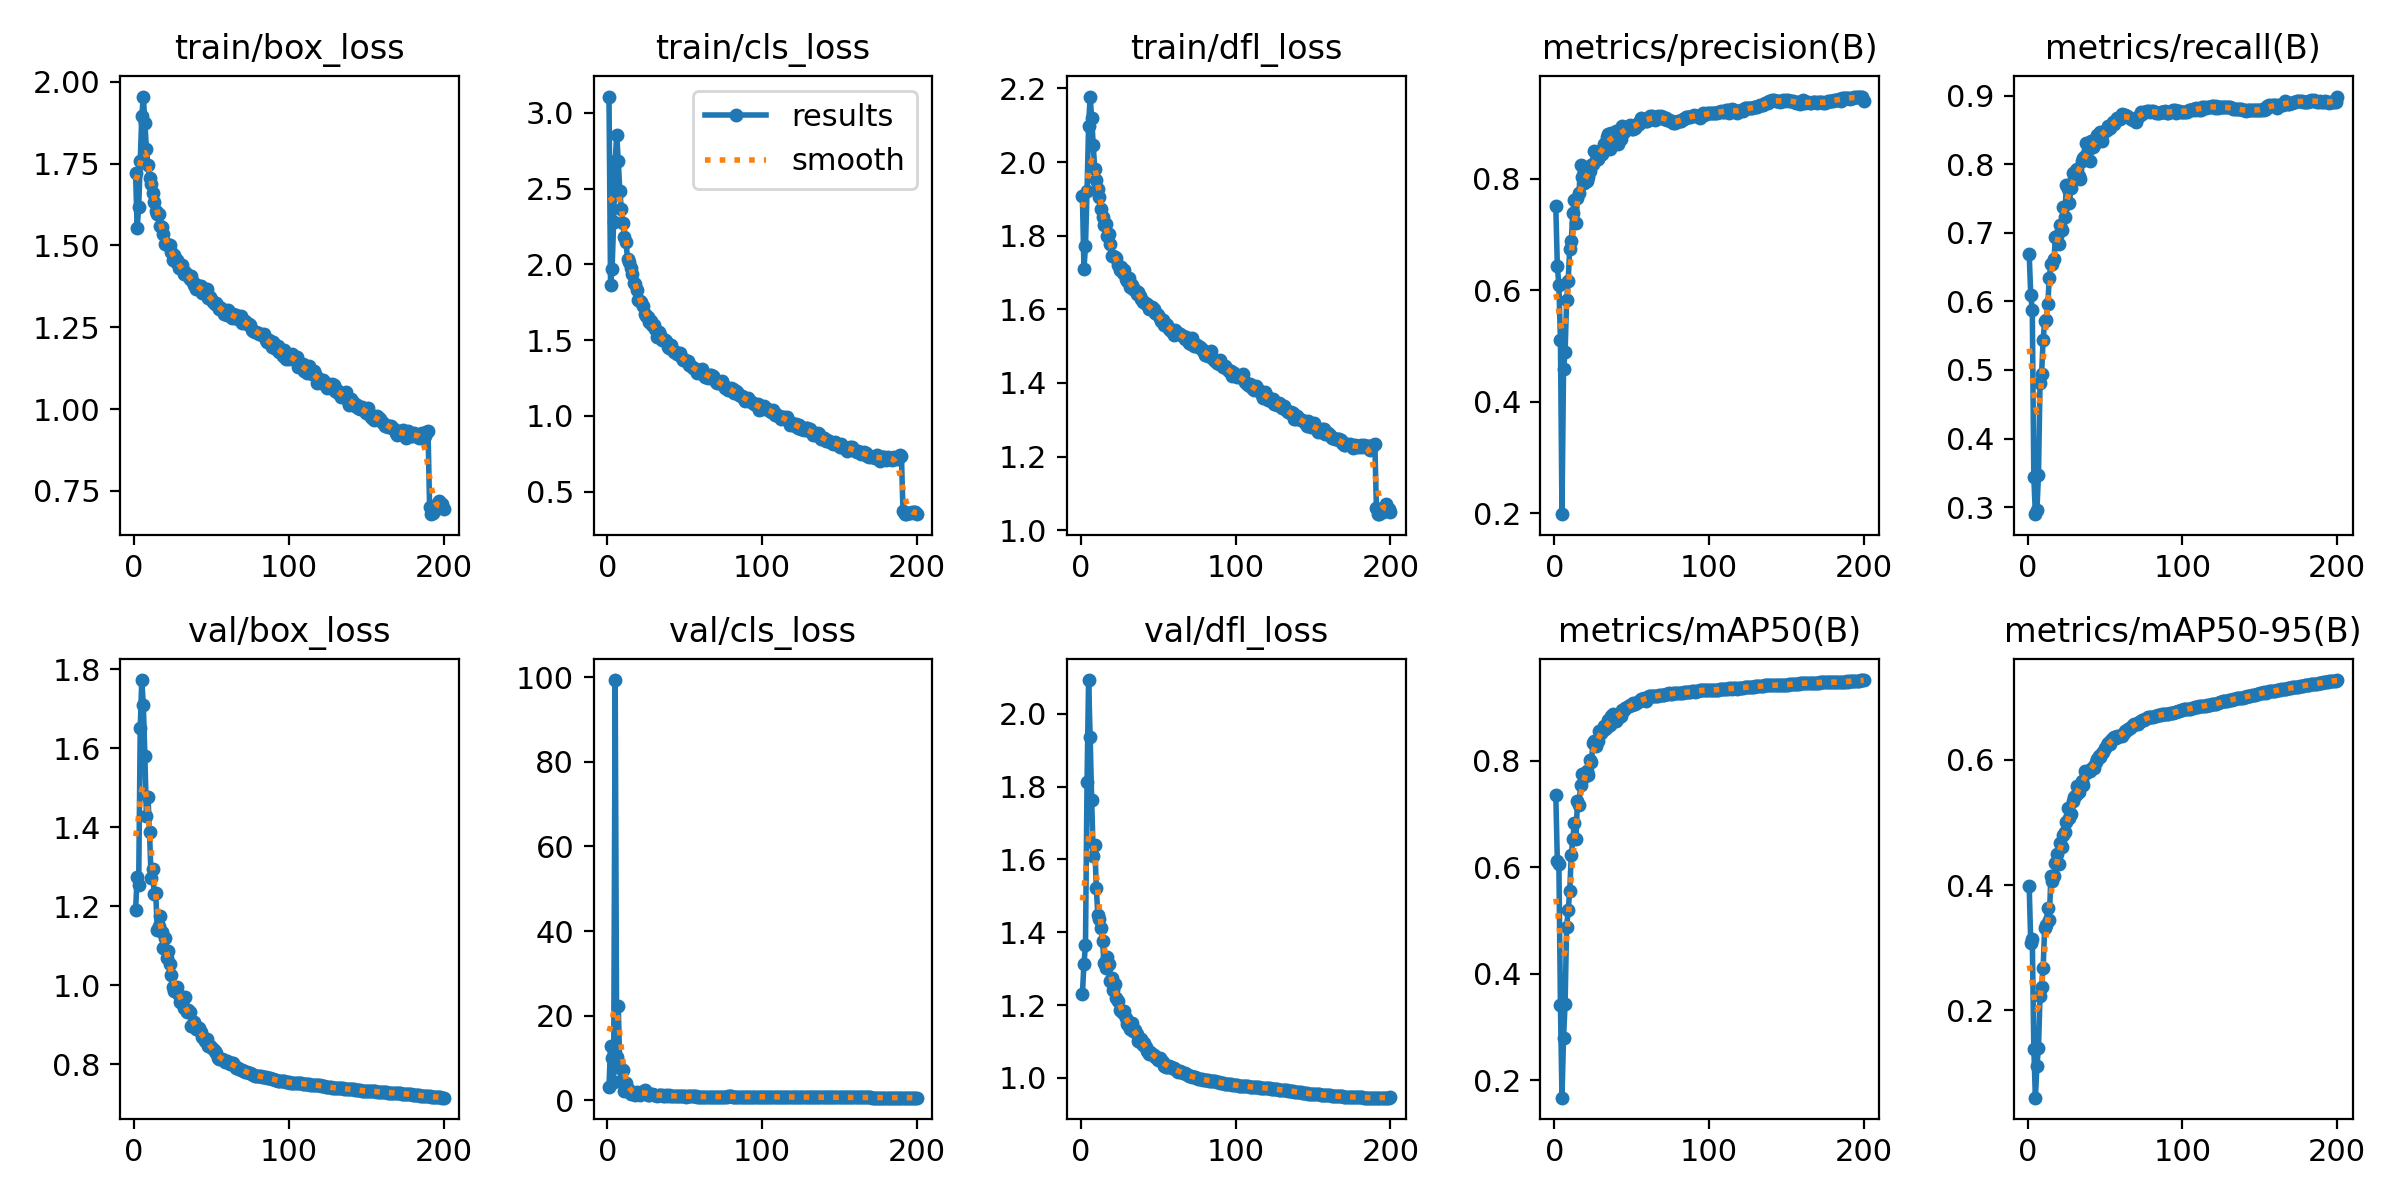

The data file committed next to this chart (first rows):
epoch, time, train/box_loss, train/cls_loss, train/dfl_loss, metrics/precision(B), metrics/recall(B), metrics/mAP50(B), metrics/mAP50-95(B), val/box_loss, val/cls_loss, val/dfl_loss, lr/pg0, lr/pg1, lr/pg2
1, 550.8, 1.721, 3.107, 1.909, 0.7507, 0.6686, 0.7363, 0.3981, 1.191, 3.17, 1.23, 0.08208, 0.001991, 0.001991
2, 760.1, 1.553, 1.866, 1.71, 0.6426, 0.6096, 0.6121, 0.3083, 1.274, 12.86, 1.313, 0.06408, 0.003991, 0.003991
3, 995.4, 1.617, 1.971, 1.771, 0.609, 0.5869, 0.6062, 0.3137, 1.255, 9.949, 1.364, 0.04608, 0.00599, 0.00599
4, 1223, 1.756, 2.279, 1.922, 0.5116, 0.3432, 0.3416, 0.1387, 1.652, 4.358, 1.812, 0.02808, 0.007987, 0.007987
5, 1436, 1.895, 2.682, 2.097, 0.1987, 0.2898, 0.1672, 0.06037, 1.773, 99.35, 2.093, 0.01007, 0.009981, 0.009981
6, 1657, 1.955, 2.856, 2.178, 0.4589, 0.2965, 0.28, 0.1112, 1.71, 10.28, 1.937, 0.009985, 0.009985, 0.009985
7, 1893, 1.874, 2.683, 2.119, 0.4884, 0.3466, 0.3428, 0.1398, 1.58, 22.29, 1.762, 0.009978, 0.009978, 0.009978
8, 2124, 1.795, 2.483, 2.046, 0.5821, 0.4809, 0.4884, 0.2221, 1.429, 7.661, 1.61, 0.00997, 0.00997, 0.00997
9, 2357, 1.745, 2.365, 1.98, 0.6174, 0.4939, 0.5195, 0.2372, 1.478, 4.437, 1.639, 0.009961, 0.009961, 0.009961
10, 2593, 1.705, 2.271, 1.951, 0.6734, 0.5438, 0.555, 0.2673, 1.39, 7.182, 1.521, 0.009951, 0.009951, 0.009951
11, 2826, 1.686, 2.179, 1.927, 0.6875, 0.571, 0.6226, 0.3317, 1.273, 2.192, 1.446, 0.009939, 0.009939, 0.009939
12, 3057, 1.661, 2.148, 1.905, 0.738, 0.5726, 0.6526, 0.3369, 1.295, 4.154, 1.437, 0.009926, 0.009926, 0.009926
13, 3290, 1.631, 2.033, 1.874, 0.7621, 0.5961, 0.683, 0.3642, 1.231, 2.614, 1.411, 0.009912, 0.009912, 0.009912
14, 3522, 1.606, 2.015, 1.852, 0.7204, 0.6341, 0.6531, 0.344, 1.235, 2.513, 1.376, 0.009897, 0.009897, 0.009897
15, 3759, 1.594, 1.978, 1.828, 0.7661, 0.6539, 0.7245, 0.4148, 1.141, 1.495, 1.315, 0.009881, 0.009881, 0.009881
16, 3992, 1.597, 1.939, 1.831, 0.7735, 0.6546, 0.7178, 0.4063, 1.15, 1.756, 1.303, 0.009863, 0.009863, 0.009863
17, 4229, 1.56, 1.878, 1.799, 0.8247, 0.6613, 0.7555, 0.4154, 1.176, 1.526, 1.333, 0.009844, 0.009844, 0.009844
18, 4467, 1.555, 1.871, 1.803, 0.803, 0.6931, 0.7748, 0.4353, 1.136, 1.334, 1.314, 0.009825, 0.009825, 0.009825
19, 4702, 1.536, 1.83, 1.777, 0.7924, 0.6945, 0.7702, 0.45, 1.094, 1.915, 1.266, 0.009803, 0.009803, 0.009803
20, 4942, 1.504, 1.762, 1.746, 0.7987, 0.683, 0.7712, 0.4334, 1.12, 1.679, 1.275, 0.009781, 0.009781, 0.009781
21, 5182, 1.506, 1.759, 1.744, 0.7949, 0.7107, 0.7808, 0.4668, 1.069, 1.28, 1.242, 0.009758, 0.009758, 0.009758
22, 5419, 1.501, 1.749, 1.742, 0.802, 0.7037, 0.7737, 0.4605, 1.087, 1.964, 1.258, 0.009733, 0.009733, 0.009733
23, 5654, 1.501, 1.727, 1.739, 0.8145, 0.7382, 0.8016, 0.4794, 1.054, 1.783, 1.22, 0.009707, 0.009707, 0.009707
24, 5893, 1.48, 1.67, 1.719, 0.8242, 0.7229, 0.7987, 0.4852, 1.027, 2.477, 1.212, 0.00968, 0.00968, 0.00968
25, 6130, 1.457, 1.661, 1.707, 0.8259, 0.7697, 0.8331, 0.5006, 0.9951, 1.767, 1.185, 0.009652, 0.009652, 0.009652
26, 6369, 1.469, 1.653, 1.716, 0.8491, 0.7638, 0.8378, 0.5225, 0.9858, 1.21, 1.184, 0.009623, 0.009623, 0.009623
27, 6608, 1.448, 1.62, 1.699, 0.8328, 0.7439, 0.8286, 0.5081, 0.9881, 1.21, 1.178, 0.009593, 0.009593, 0.009593
28, 6843, 1.456, 1.625, 1.706, 0.8354, 0.7647, 0.8375, 0.5134, 0.9968, 1.375, 1.183, 0.009561, 0.009561, 0.009561
29, 7077, 1.43, 1.602, 1.682, 0.8457, 0.7865, 0.8556, 0.5343, 0.9763, 1.448, 1.164, 0.009529, 0.009529, 0.009529
30, 7316, 1.433, 1.6, 1.677, 0.851, 0.7789, 0.8521, 0.5405, 0.9584, 1.178, 1.148, 0.009495, 0.009495, 0.009495
31, 7552, 1.441, 1.571, 1.685, 0.8449, 0.7922, 0.8566, 0.5445, 0.9563, 1.135, 1.141, 0.00946, 0.00946, 0.00946
32, 7786, 1.411, 1.523, 1.661, 0.8615, 0.7925, 0.8657, 0.5577, 0.9417, 1.09, 1.135, 0.009425, 0.009425, 0.009425
33, 8024, 1.418, 1.552, 1.666, 0.8508, 0.7821, 0.8607, 0.5486, 0.9712, 1.25, 1.151, 0.009388, 0.009388, 0.009388
34, 8260, 1.41, 1.531, 1.655, 0.8737, 0.7784, 0.8633, 0.5584, 0.9316, 1.224, 1.129, 0.00935, 0.00935, 0.00935
35, 8501, 1.41, 1.498, 1.653, 0.8796, 0.8043, 0.8768, 0.5658, 0.9367, 1.186, 1.132, 0.009311, 0.009311, 0.009311
36, 8739, 1.396, 1.508, 1.642, 0.8538, 0.8094, 0.8685, 0.5601, 0.9321, 0.9707, 1.122, 0.009271, 0.009271, 0.009271
37, 8982, 1.408, 1.501, 1.647, 0.8824, 0.8121, 0.8854, 0.5826, 0.8983, 1.033, 1.102, 0.009229, 0.009229, 0.009229
38, 9215, 1.387, 1.494, 1.635, 0.8794, 0.8309, 0.8883, 0.5796, 0.8986, 1.148, 1.1, 0.009187, 0.009187, 0.009187
39, 9450, 1.38, 1.454, 1.627, 0.8751, 0.8199, 0.8814, 0.5827, 0.9071, 0.9254, 1.107, 0.009144, 0.009144, 0.009144
40, 9688, 1.366, 1.449, 1.619, 0.8855, 0.8045, 0.8748, 0.5831, 0.8894, 1.167, 1.091, 0.0091, 0.0091, 0.0091
41, 9923, 1.38, 1.469, 1.621, 0.8618, 0.8344, 0.8799, 0.585, 0.8949, 1.053, 1.097, 0.009055, 0.009055, 0.009055
42, 10158, 1.373, 1.441, 1.615, 0.8808, 0.8253, 0.883, 0.5884, 0.8913, 1.095, 1.085, 0.009008, 0.009008, 0.009008
43, 10396, 1.375, 1.421, 1.615, 0.8711, 0.8273, 0.885, 0.5868, 0.8833, 1.097, 1.075, 0.008961, 0.008961, 0.008961
44, 10645, 1.355, 1.421, 1.599, 0.8939, 0.8379, 0.8957, 0.5966, 0.8694, 1.086, 1.066, 0.008913, 0.008913, 0.008913
45, 10899, 1.357, 1.41, 1.605, 0.8843, 0.8427, 0.8955, 0.6017, 0.8661, 0.9798, 1.072, 0.008864, 0.008864, 0.008864
46, 11194, 1.361, 1.406, 1.605, 0.8908, 0.8357, 0.8991, 0.6056, 0.86, 0.9415, 1.065, 0.008814, 0.008814, 0.008814
47, 11430, 1.366, 1.412, 1.6, 0.8919, 0.8463, 0.9007, 0.6046, 0.8656, 1.018, 1.063, 0.008763, 0.008763, 0.008763
48, 11667, 1.34, 1.384, 1.591, 0.8933, 0.8339, 0.9031, 0.611, 0.8462, 0.9452, 1.056, 0.008711, 0.008711, 0.008711
49, 11940, 1.342, 1.371, 1.587, 0.8964, 0.8451, 0.9052, 0.6124, 0.8459, 0.9214, 1.053, 0.008658, 0.008658, 0.008658
50, 12179, 1.337, 1.366, 1.583, 0.8892, 0.8485, 0.9048, 0.6191, 0.8444, 0.8816, 1.049, 0.008605, 0.008605, 0.008605
51, 12417, 1.328, 1.362, 1.577, 0.8882, 0.8494, 0.9081, 0.6245, 0.8378, 0.8219, 1.053, 0.00855, 0.00855, 0.00855
52, 12660, 1.321, 1.36, 1.568, 0.8904, 0.855, 0.9061, 0.6273, 0.8332, 0.9229, 1.048, 0.008495, 0.008495, 0.008495
53, 12992, 1.324, 1.335, 1.57, 0.8939, 0.8523, 0.909, 0.6258, 0.8295, 0.9225, 1.044, 0.008439, 0.008439, 0.008439
54, 13236, 1.316, 1.327, 1.558, 0.8998, 0.8572, 0.9102, 0.6316, 0.817, 0.9351, 1.033, 0.008381, 0.008381, 0.008381
55, 13473, 1.306, 1.314, 1.559, 0.8971, 0.861, 0.9127, 0.6357, 0.8137, 0.8951, 1.031, 0.008323, 0.008323, 0.008323
56, 13729, 1.308, 1.317, 1.557, 0.9083, 0.8583, 0.9169, 0.6369, 0.8142, 0.881, 1.03, 0.008265, 0.008265, 0.008265
57, 14010, 1.303, 1.303, 1.548, 0.904, 0.8637, 0.9158, 0.6358, 0.8132, 0.8649, 1.032, 0.008205, 0.008205, 0.008205
58, 14255, 1.291, 1.282, 1.541, 0.9062, 0.8673, 0.918, 0.6378, 0.8114, 0.8037, 1.03, 0.008145, 0.008145, 0.008145
59, 14572, 1.294, 1.301, 1.543, 0.9035, 0.866, 0.9135, 0.6376, 0.8073, 0.7731, 1.028, 0.008084, 0.008084, 0.008084
60, 15007, 1.288, 1.285, 1.531, 0.904, 0.8658, 0.9156, 0.638, 0.8082, 0.8126, 1.028, 0.008022, 0.008022, 0.008022
... 140 more rows
